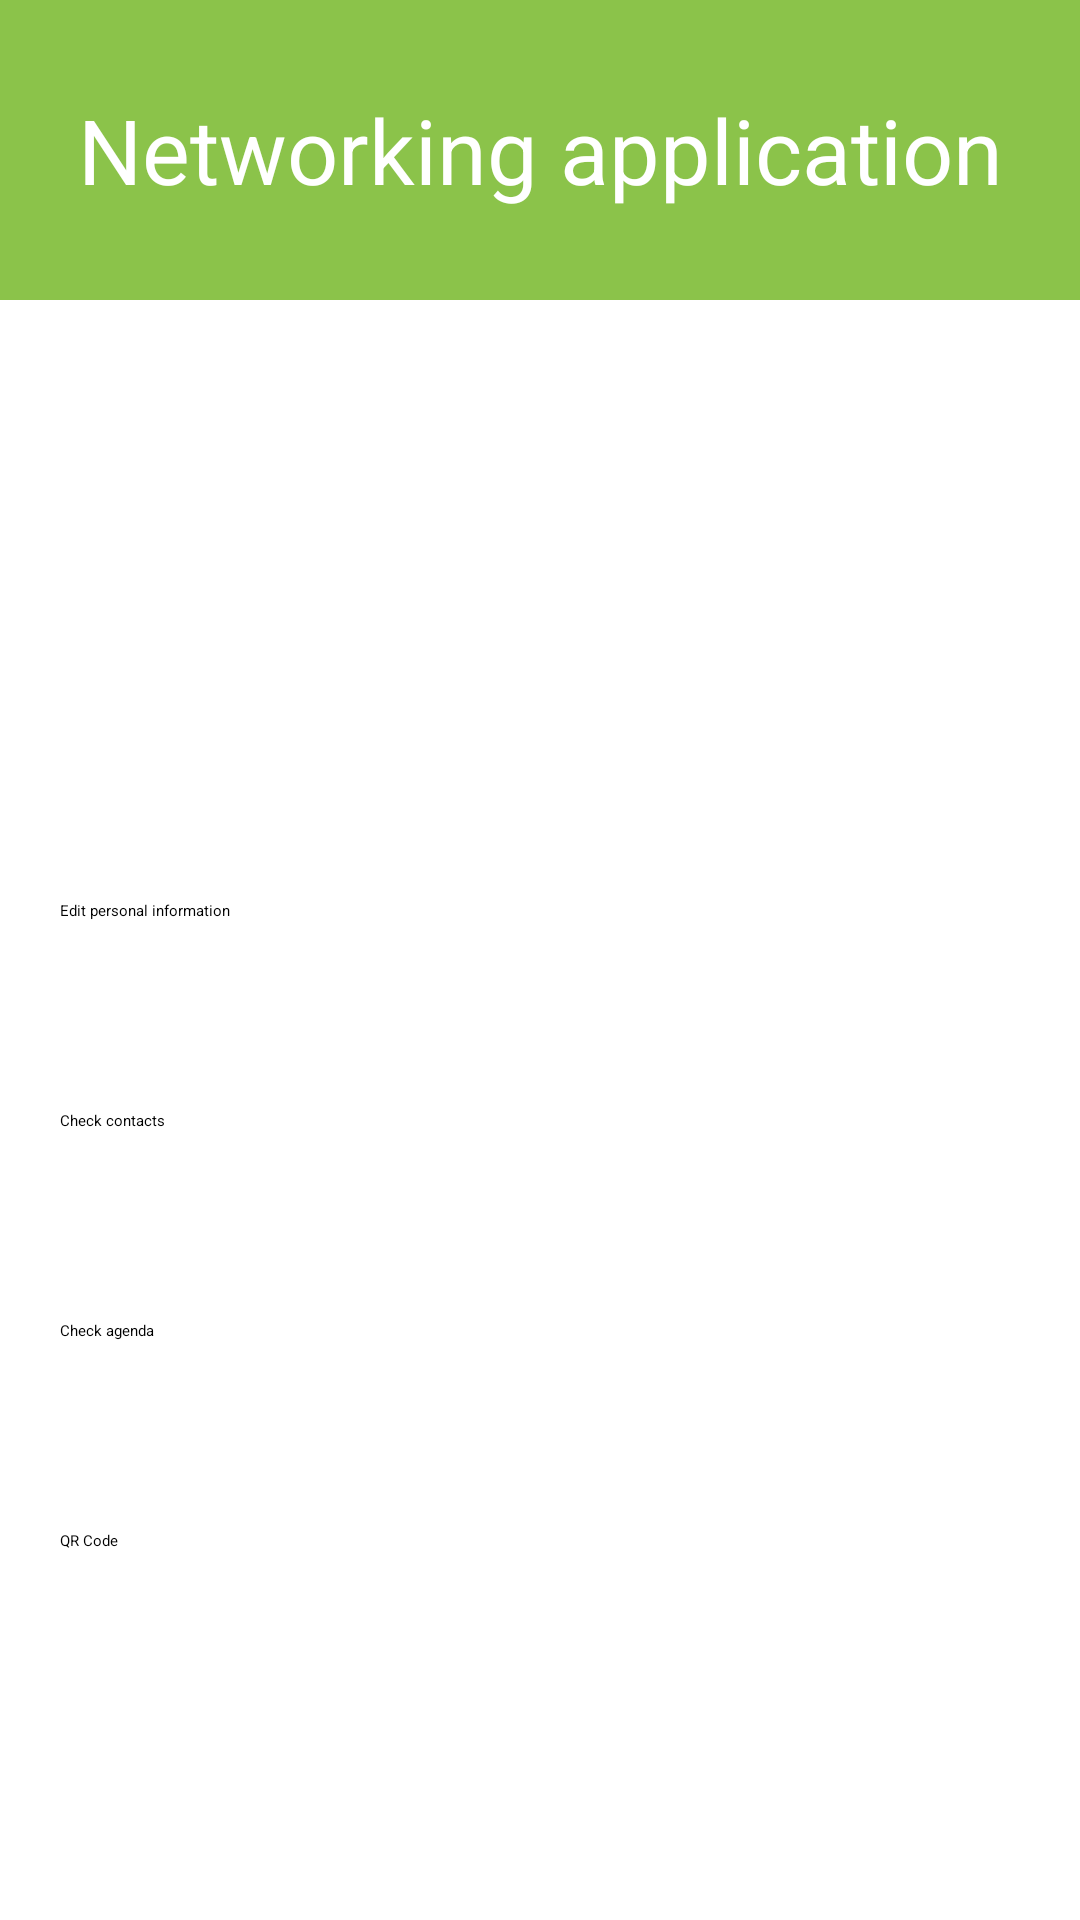

The Android layout XML behind this screen, and the referenced resources:
<!-- AndroidManifest.xml: application theme Theme.QRCode1 -->
<!-- res/layout/activity_main_page.xml -->
<?xml version="1.0" encoding="utf-8"?>
<androidx.constraintlayout.widget.ConstraintLayout xmlns:android="http://schemas.android.com/apk/res/android"
    xmlns:app="http://schemas.android.com/apk/res-auto"
    xmlns:tools="http://schemas.android.com/tools"
    android:id="@+id/main"
    android:layout_width="match_parent"
    android:layout_height="match_parent"
    tools:context=".MainPage">

    <TextView
        android:id="@+id/textView"
        android:layout_width="match_parent"
        android:layout_height="100dp"
        android:background="#8BC34A"
        android:gravity="center"
        android:text="Networking application"
        android:textColor="@color/white"
        android:textSize="30sp"
        app:layout_constraintTop_toTopOf="parent" />

    <Button
        android:id="@+id/Edit"
        android:layout_width="match_parent"
        android:layout_height="50dp"
        android:layout_marginStart="20dp"
        android:layout_marginTop="200dp"
        android:layout_marginEnd="20dp"
        android:backgroundTint="#D86D91"
        android:text="Edit personal information"
        app:layout_constraintEnd_toEndOf="parent"
        app:layout_constraintStart_toStartOf="parent"
        app:layout_constraintTop_toBottomOf="@+id/textView" />

    <Button
        android:id="@+id/Contacts"
        android:layout_width="match_parent"
        android:layout_height="50dp"
        android:layout_marginStart="20dp"
        android:layout_marginTop="20dp"
        android:layout_marginEnd="20dp"
        android:backgroundTint="#D86D91"
        android:text="Check contacts"
        app:layout_constraintEnd_toEndOf="parent"
        app:layout_constraintStart_toStartOf="parent"
        app:layout_constraintTop_toBottomOf="@+id/Edit" />

    <Button
        android:id="@+id/Agenda"
        android:layout_width="match_parent"
        android:layout_height="50dp"
        android:layout_marginStart="20dp"
        android:layout_marginTop="20dp"
        android:layout_marginEnd="20dp"
        android:backgroundTint="#D86D91"
        android:text="Check agenda"
        app:layout_constraintEnd_toEndOf="parent"
        app:layout_constraintStart_toStartOf="parent"
        app:layout_constraintTop_toBottomOf="@+id/Contacts" />

    
    <Button
        android:id="@+id/QRCode"
        android:layout_width="match_parent"
        android:layout_height="50dp"
        android:layout_marginStart="20dp"
        android:layout_marginTop="20dp"
        android:layout_marginEnd="20dp"
        android:backgroundTint="#D86D91"
        android:text="QR Code"
        app:layout_constraintEnd_toEndOf="parent"
        app:layout_constraintStart_toStartOf="parent"
        app:layout_constraintTop_toBottomOf="@+id/Agenda" />

</androidx.constraintlayout.widget.ConstraintLayout>
<!-- resources referenced by this layout -->
<resources>
  <style name="Theme.QRCode1" parent="Base.Theme.QRCode1">
          
          <item name="android:navigationBarColor">@android:color/transparent</item>
          <item name="android:statusBarColor">@android:color/transparent</item>
          <item name="android:windowLightStatusBar">?attr/isLightTheme</item>
      </style>
  <!-- not gathered from this repository: default colours our renderer supplied (Android Studio template values) -->
  <color name="white">#FFFFFFFF</color>
</resources>
